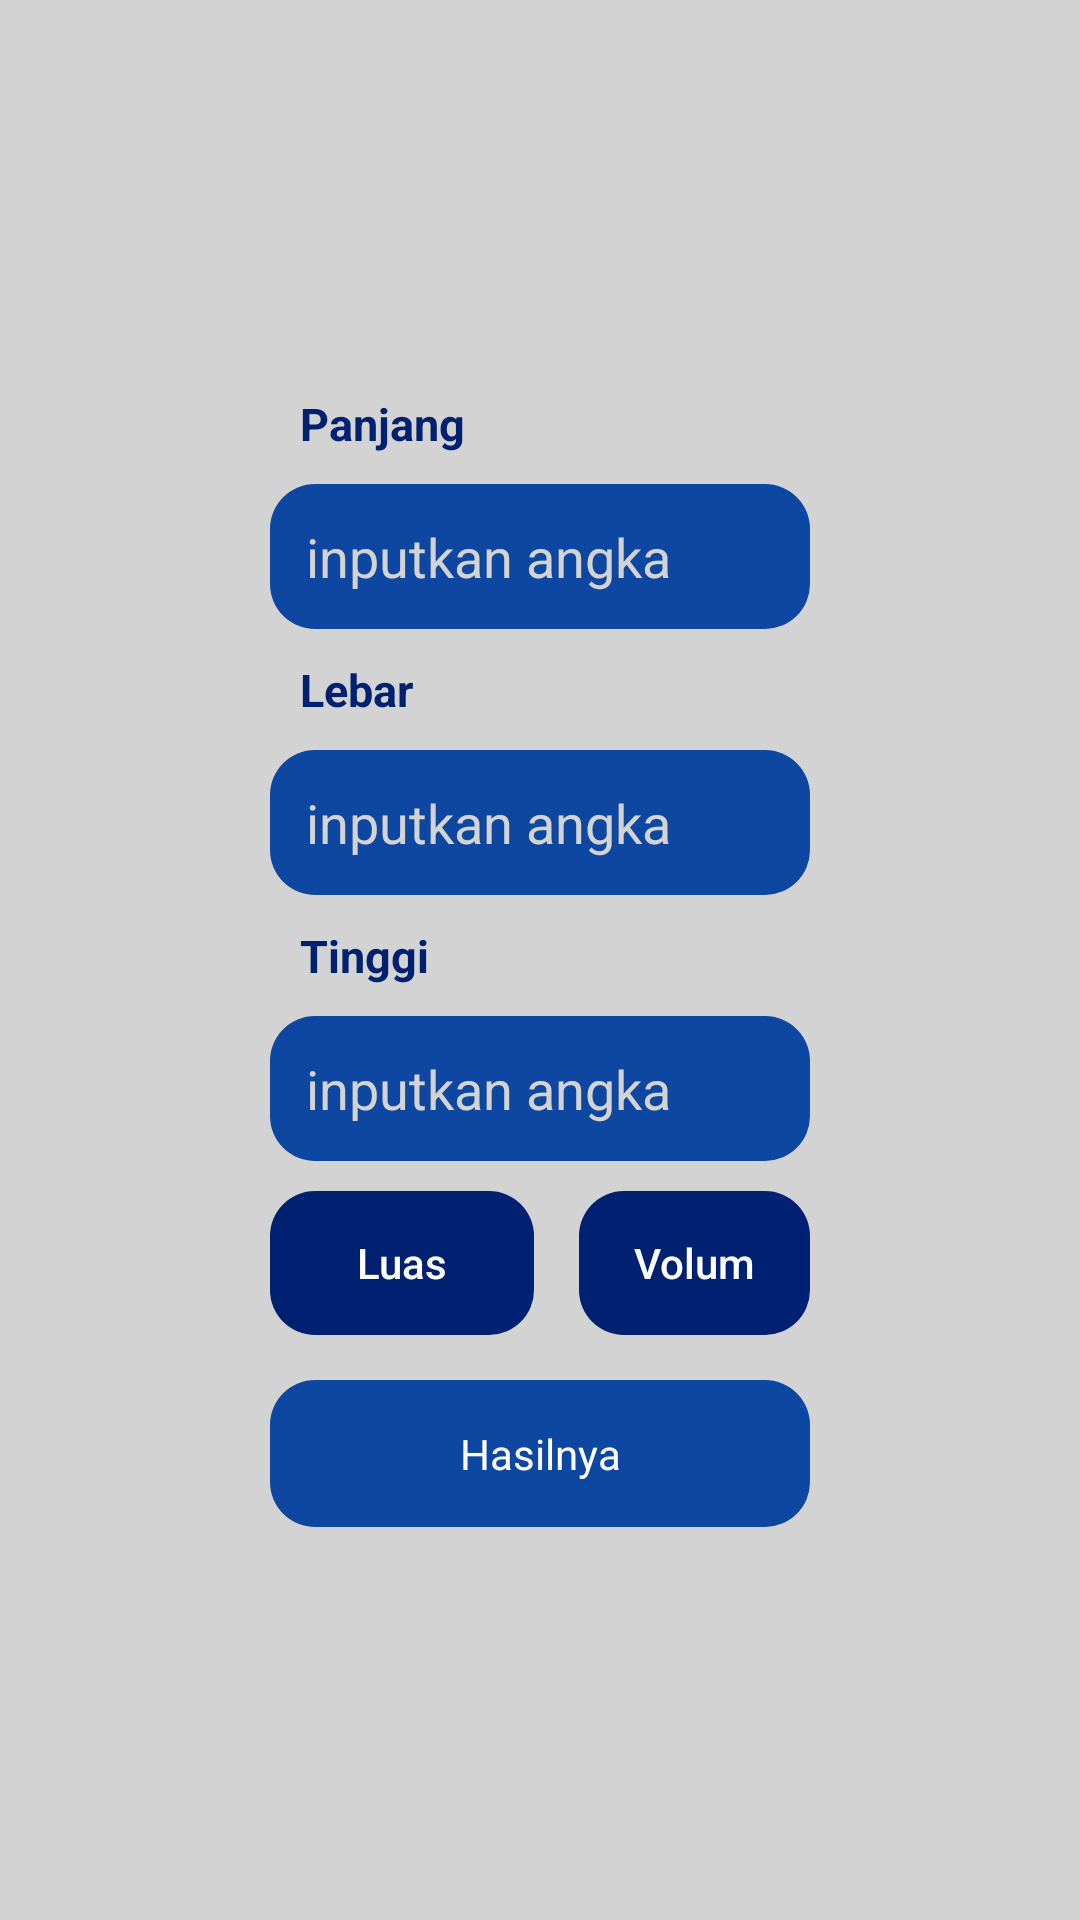

Produce the Android XML layout that renders to this screen, including the resource entries it uses.
<!-- AndroidManifest.xml: application theme Theme.Latihan_5 -->
<!-- res/layout/activity_luas_volume.xml -->
<?xml version="1.0" encoding="utf-8"?>
<androidx.constraintlayout.widget.ConstraintLayout xmlns:android="http://schemas.android.com/apk/res/android"
    xmlns:app="http://schemas.android.com/apk/res-auto"
    xmlns:tools="http://schemas.android.com/tools"
    android:id="@+id/main"
    android:layout_width="match_parent"
    android:layout_height="match_parent"
    tools:context=".luas_volume"
    android:background="@color/abuabu">

    <RelativeLayout
        android:layout_width="match_parent"
        android:layout_height="match_parent"
        android:layout_marginBottom="640dp"
        android:background="@color/biru2"
        android:gravity="center"
        android:id="@+id/navbar"
        >

        <TextView
            android:id="@+id/nav1"
            android:layout_width="wrap_content"
            android:layout_height="wrap_content"
            android:layout_marginStart="20dp"
            android:text="Latihan 5"
            android:textColor="@color/white"
            android:textSize="27sp"
            android:textStyle="bold"
            />

        <TextView
            android:layout_below="@+id/nav1"
            android:layout_width="match_parent"
            android:layout_height="wrap_content"
            android:layout_marginStart="20dp"
            android:layout_marginBottom="10dp"
            android:text="Pemrograman Mobile"
            android:textColor="@color/white"
            android:textSize="15sp"
            />

    </RelativeLayout>


    <RelativeLayout
        android:layout_width="match_parent"
        android:layout_height="match_parent"
        android:layout_margin="90dp"
        android:gravity="center"
        >

        <TextView
            android:layout_width="match_parent"
            android:layout_height="wrap_content"
            android:text="Panjang"
            android:textColor="@color/biru2"
            android:id="@+id/text"
            android:textSize="15sp"
            android:layout_marginStart="10dp"
            android:textStyle="bold"
            />

        <EditText
            android:layout_width="match_parent"
            android:layout_height="wrap_content"
            android:padding="12dp"
            android:background="@drawable/radius"
            android:backgroundTint="@color/biru1"
            android:layout_below="@+id/text"
            android:hint="inputkan angka"
            android:textColor="@color/white"
            android:textColorHint="@color/abuabu"
            android:layout_marginTop="10dp"
            android:id="@+id/panjang"
            android:inputType="number"
            />

        <TextView
            android:layout_width="match_parent"
            android:layout_height="wrap_content"
            android:text="Lebar"
            android:textColor="@color/biru2"
            android:id="@+id/text2"
            android:textSize="15sp"
            android:layout_marginStart="10dp"
            android:textStyle="bold"
            android:layout_below="@+id/panjang"
            android:layout_marginTop="10dp"
            />

        <EditText
            android:layout_width="match_parent"
            android:layout_height="wrap_content"
            android:padding="12dp"
            android:background="@drawable/radius"
            android:backgroundTint="@color/biru1"
            android:layout_below="@+id/text2"
            android:hint="inputkan angka"
            android:textColor="@color/white"
            android:textColorHint="@color/abuabu"
            android:layout_marginTop="10dp"
            android:id="@+id/lebar"
            android:inputType="number"
            />

        <TextView
            android:layout_width="match_parent"
            android:layout_height="wrap_content"
            android:text="Tinggi"
            android:textColor="@color/biru2"
            android:id="@+id/text3"
            android:textSize="15sp"
            android:layout_marginStart="10dp"
            android:textStyle="bold"
            android:layout_below="@+id/lebar"
            android:layout_marginTop="10dp"
            />

        <EditText
            android:layout_width="match_parent"
            android:layout_height="wrap_content"
            android:padding="12dp"
            android:background="@drawable/radius"
            android:backgroundTint="@color/biru1"
            android:layout_below="@+id/text3"
            android:hint="inputkan angka"
            android:textColor="@color/white"
            android:textColorHint="@color/abuabu"
            android:layout_marginTop="10dp"
            android:id="@+id/tinggi"
            android:inputType="number"
            />

        <Button
            android:layout_width="wrap_content"
            android:layout_height="wrap_content"
            android:layout_below="@+id/tinggi"
            android:layout_marginTop="10dp"
            android:text="Luas"
            android:textAllCaps="false"
            android:background="@drawable/radius"
            android:backgroundTint="@color/biru2"
            android:textColor="@color/white"
            android:id="@+id/luas"
            />

        <Button
            android:layout_width="wrap_content"
            android:layout_height="wrap_content"
            android:layout_below="@+id/tinggi"
            android:layout_marginTop="10dp"
            android:text="Volum"
            android:textAllCaps="false"
            android:background="@drawable/radius"
            android:backgroundTint="@color/biru2"
            android:textColor="@color/white"
            android:id="@+id/volume"
            android:layout_toRightOf="@+id/luas"
            android:layout_marginStart="15dp"
            />

        <TextView
            android:id="@+id/hasil"
            android:layout_width="match_parent"
            android:layout_height="wrap_content"
            android:layout_below="@+id/luas"
            android:layout_marginTop="15dp"
            android:paddingBottom="15dp"
            android:paddingTop="15dp"
            android:text="Hasilnya"
            android:textAllCaps="false"
            android:background="@drawable/radius"
            android:backgroundTint="@color/biru1"
            android:textColor="@color/white"
            android:gravity="center"
            />


    </RelativeLayout>



    <RelativeLayout
        android:layout_width="match_parent"
        android:layout_height="match_parent"
        android:layout_marginTop="640dp"
        android:gravity="center"
        android:id="@+id/credit">

        <TextView
            android:layout_width="match_parent"
            android:layout_height="match_parent"
            android:text="- nawafakbar -"
            android:textSize="15sp"
            android:gravity="center"/>

    </RelativeLayout>





</androidx.constraintlayout.widget.ConstraintLayout>
<!-- resources referenced by this layout -->
<resources>
  <color name="abuabu">#D3D3D3</color>
  <color name="biru1">#0D47A1</color>
  <color name="biru2">#002171</color>
  <color name="white">#FFFFFFFF</color>
  <!-- drawable radius (drawable) -->
  <?xml version="1.0" encoding="utf-8"?>
  <shape xmlns:android="http://schemas.android.com/apk/res/android">
  
      <corners
  
          android:radius="15dp"
  
          />
  
  </shape>
  <style name="Theme.Latihan_5" parent="Base.Theme.Latihan_5" />
  <style name="Base.Theme.Latihan_5" parent="Theme.AppCompat.Light.NoActionBar">
          
          
      </style>
</resources>
